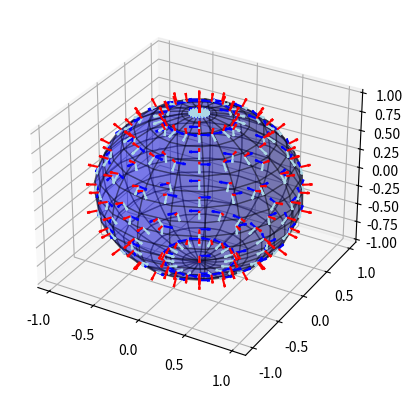
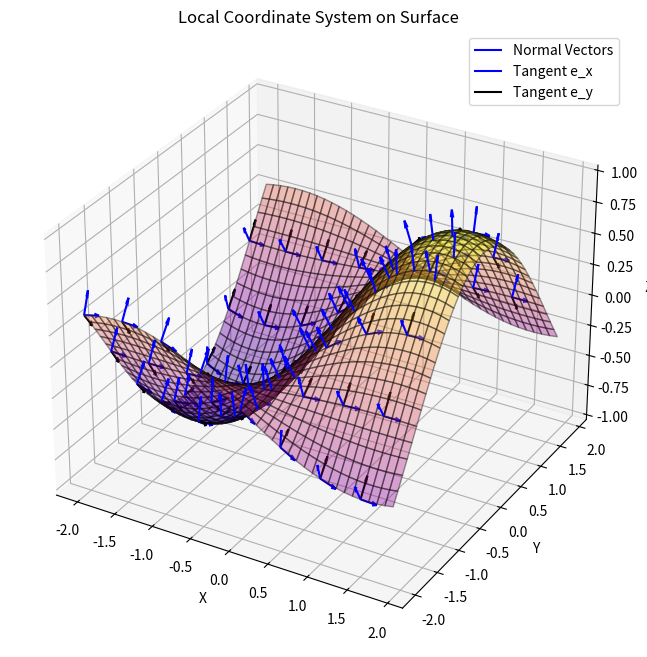
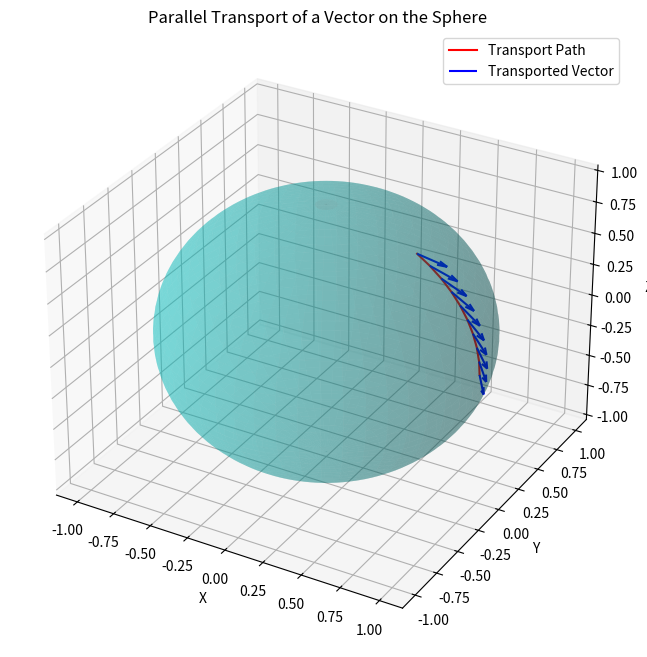
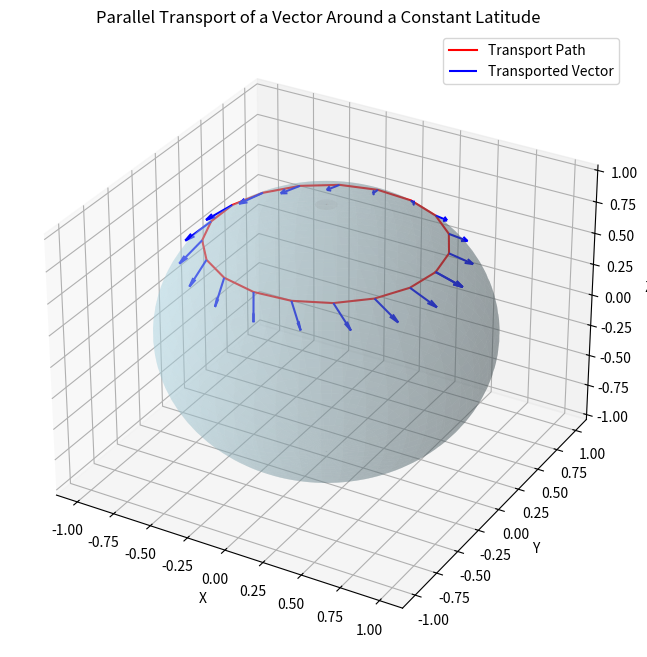
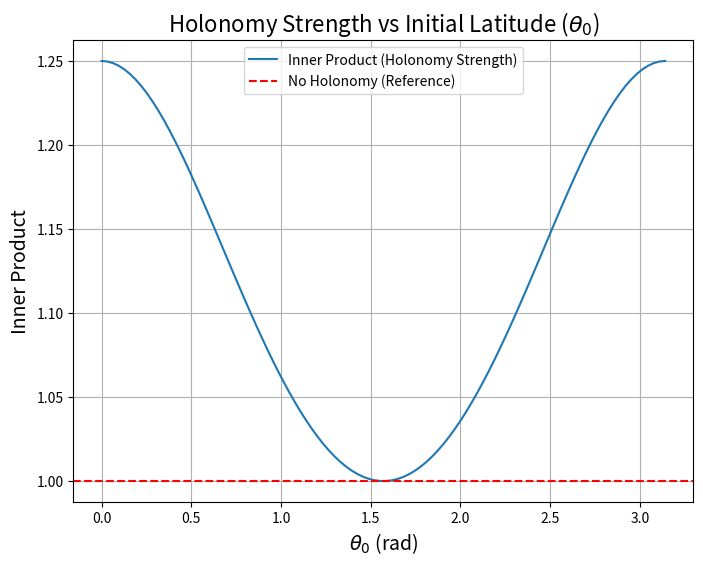

Python code for these plots, in order:
import numpy as np
import matplotlib.pyplot as plt

# Cartesian to Spherical Coordinates
def cartesian_to_spherical(x, y, z):
    r = np.sqrt(x**2 + y**2 + z**2)
    theta = np.arccos(z / r)  # polar angle (0 <= theta <= pi)
    phi = np.arctan2(y, x)    # azimuthal angle (-pi <= phi <= pi)
    return r, theta, phi

# Spherical to Cartesian Coordinates
def spherical_to_cartesian(r, theta, phi):
    x = r * np.sin(theta) * np.cos(phi)
    y = r * np.sin(theta) * np.sin(phi)
    z = r * np.cos(theta)
    return x, y, z

# Cartesian to Cylindrical Coordinates
def cartesian_to_cylindrical(x, y, z):
    rho = np.sqrt(x**2 + y**2)
    phi = np.arctan2(y, x)
    return rho, phi, z

# Cylindrical to Cartesian Coordinates
def cylindrical_to_cartesian(rho, phi, z):
    x = rho * np.cos(phi)
    y = rho * np.sin(phi)
    return x, y, z

# Basis Transformation: Cartesian to Spherical
def cartesian_to_spherical_basis(theta, phi):
    # Convert the basis vectors from Cartesian to Spherical
    e_r = np.array([np.sin(theta) * np.cos(phi), np.sin(theta) * np.sin(phi), np.cos(theta)])
    e_theta = np.array([np.cos(theta) * np.cos(phi), np.cos(theta) * np.sin(phi), -np.sin(theta)])
    e_phi = np.array([-np.sin(phi), np.cos(phi), 0])
    return e_r, e_theta, e_phi

# Basis Transformation: Cartesian to Cylindrical
def cartesian_to_cylindrical_basis(phi):
    # Convert the basis vectors from Cartesian to Cylindrical
    e_rho = np.array([np.cos(phi), np.sin(phi), 0])
    e_phi = np.array([-np.sin(phi), np.cos(phi), 0])
    e_z = np.array([0, 0, 1])
    return e_rho, e_phi, e_z
# Part B, C
pos = []
e_rvals = []
e_thetavals = []
e_phivals = []
points = []
ax = plt.figure().add_subplot(111, projection='3d')
for i in range(0, 360, 20):
    for j in range(0, 180, 20):
        x, y, z = spherical_to_cartesian(1, np.radians(j), np.radians(i))
        e_r, e_theta, e_phi = cartesian_to_spherical_basis(np.radians(j), np.radians(i))
        vec = [x, y, z]
        pos.append(vec)
        points.append(e_r)
        e_rvals.append(e_r)
        e_thetavals.append(e_theta)
        e_phivals.append(e_phi)

pos=np.array(pos)
e_rvals=np.array(e_rvals)
e_thetavals=np.array(e_thetavals)
e_phivals=np.array(e_phivals)
theta_vals = np.linspace(0, np.pi, 20)  # polar angle (0 to pi)
phi_vals = np.linspace(0, 2 * np.pi, 20)  # azimuthal angle (0 to 2pi)

theta, phi = np.meshgrid(theta_vals, phi_vals)

x = np.sin(theta) * np.cos(phi)
y = np.sin(theta) * np.sin(phi)
z = np.cos(theta)

ax.plot_surface(x, y, z, color='blue', alpha=0.3, edgecolor='k')
ax.quiver(pos[:,0], pos[:,1], pos[:,2], e_rvals[:,0], e_rvals[:,1], e_rvals[:,2], color='r', label='e_r', length=0.1)
ax.quiver(pos[:,0], pos[:,1], pos[:,2], e_thetavals[:,0], e_thetavals[:,1], e_thetavals[:,2], color='lightblue', label='e_theta', length=0.1)
ax.quiver(pos[:,0], pos[:,1], pos[:,2], e_phivals[:,0], e_phivals[:,1], e_phivals[:,2], color='blue', label='e_phi', length=0.1)
plt.show()
plt.savefig('spherical_basis.png')

# Part D

def compute_local_coordinate_system(f, x_range, y_range, dx=0.01, dy=0.01):
    """
    Generate the local coordinate system on a given surface z = f(x, y).

    Parameters:
        f (function): A function f(x, y) representing the surface.
        x_range (tuple): The range of x values (xmin, xmax).
        y_range (tuple): The range of y values (ymin, ymax).
        dx (float): Step size in x-direction.
        dy (float): Step size in y-direction.

    Returns:
        X, Y, Z: Meshgrid coordinates of the surface.
        e_r: Normal vectors (extrinsic to the surface).
        e_x, e_y: Tangent vectors along x and y directions.
    """
    # Generate meshgrid for x and y values
    x_vals = np.arange(x_range[0], x_range[1], dx)
    y_vals = np.arange(y_range[0], y_range[1], dy)
    X, Y = np.meshgrid(x_vals, y_vals)
    
    # Compute surface values
    Z = f(X, Y)
    
    # Compute gradients (partial derivatives) of the surface
    dZdx, dZdy = np.gradient(Z, dx, dy, axis=(1, 0))

    # Compute normal vector (extrinsic to the surface)
    normal_magnitude = np.sqrt(dZdx**2 + dZdy**2 + 1)
    e_r = np.stack((-dZdx / normal_magnitude, -dZdy / normal_magnitude, 1 / normal_magnitude), axis=-1)
    print(np.shape(np.ones_like(X)))
    print(np.shape(dZdx))
    # Compute tangent vectors (intrinsic to the surface)
    e_x = np.dstack((np.ones_like(X), np.zeros_like(X), dZdx)) / np.sqrt(1 + dZdx**2)[:, :, np.newaxis]
    e_y = np.dstack((np.zeros_like(Y), np.ones_like(Y), dZdy)) / np.sqrt(1 + dZdy**2)[:, :, np.newaxis]
    return X, Y, Z, e_r, e_x, e_y

# Example surface function z = f(x, y)
def surface_function(x, y):
    return np.sin(x) * np.cos(y)

# Generate local coordinate system for the surface
X, Y, Z, e_r, e_x, e_y = compute_local_coordinate_system(surface_function, (-2, 2), (-2, 2), 0.1, 0.1)

# Plot the surface and local coordinate system
fig = plt.figure(figsize=(10, 8))
ax = fig.add_subplot(111, projection='3d')
ax.plot_surface(X, Y, Z, cmap='plasma', alpha=0.4, edgecolor='k')

# Plot the local coordinate vectors
stride = 5  # Controls vector density
ax.quiver(X[::stride, ::stride], Y[::stride, ::stride], Z[::stride, ::stride],
          e_r[::stride, ::stride, 0], e_r[::stride, ::stride, 1], e_r[::stride, ::stride, 2], 
          color='blue', length=0.2, label='Normal Vectors')

ax.quiver(X[::stride, ::stride], Y[::stride, ::stride], Z[::stride, ::stride],
          e_x[::stride, ::stride, 0], e_x[::stride, ::stride, 1], e_x[::stride, ::stride, 2], 
          color='blue', length=0.2, label='Tangent e_x')

ax.quiver(X[::stride, ::stride], Y[::stride, ::stride], Z[::stride, ::stride],
          e_y[::stride, ::stride, 0], e_y[::stride, ::stride, 1], e_y[::stride, ::stride, 2], 
          color='black', length=0.2, label='Tangent e_y')

# Set labels and title
ax.set_xlabel('X')
ax.set_ylabel('Y')
ax.set_zlabel('Z')
ax.set_title('Local Coordinate System on Surface')

plt.legend()
plt.show()
plt.savefig('local_coordinate_system.png')

# Part E

# Constants
theta0 = np.pi / 5  # Initial position near the north pole (theta_0)
phi0 = 0            # Initial azimuthal angle
theta_end = np.pi / 2  # End position at the equator
num_steps = 10  # Number of steps for discretization

# Generate theta values along the path
theta_vals = np.linspace(theta0, theta_end, num_steps)
phi_vals = np.zeros_like(theta_vals)  # Since φ = 0

# Initial vector components
alpha = 1.0  # Arbitrary choice for θ-component
beta = 0.5   # Arbitrary choice for φ-component
n0_magnitude = np.sqrt(alpha**2 + (beta * np.sin(theta0))**2)

# Initialize vector components along the transport path
n_theta = np.full_like(theta_vals, alpha)
n_phi = beta * np.sin(theta0) / np.sin(theta_vals)  # Maintain normalization

# Ensure normalization
norm = np.sqrt(n_theta**2 + (n_phi * np.sin(theta_vals))**2)
n_theta /= norm
n_phi /= norm

# Compute positions on the sphere
x_vals, y_vals, z_vals = spherical_to_cartesian(1, theta_vals, phi_vals)

# Compute transported vector components in Cartesian coordinates
e_theta = np.vstack([np.cos(theta_vals), np.zeros_like(theta_vals), -np.sin(theta_vals)]).T
e_phi = np.vstack([np.zeros_like(phi_vals), np.ones_like(phi_vals), np.zeros_like(phi_vals)]).T

transported_vectors = n_theta[:, np.newaxis] * e_theta + n_phi[:, np.newaxis] * e_phi

# Plotting the unit sphere and transported vectors
fig = plt.figure(figsize=(8, 8))
ax = fig.add_subplot(111, projection='3d')

# Plot unit sphere
u = np.linspace(0, 2 * np.pi, 100)
v = np.linspace(0, np.pi, 50)
X = np.outer(np.cos(u), np.sin(v))
Y = np.outer(np.sin(u), np.sin(v))
Z = np.outer(np.ones(np.size(u)), np.cos(v))
ax.plot_surface(X, Y, Z, color='c', alpha=0.3)

# Plot transport path
ax.plot(x_vals, y_vals, z_vals, 'r-', label='Transport Path')

# Plot vectors
ax.quiver(x_vals, y_vals, z_vals,
          transported_vectors[:, 0], transported_vectors[:, 1], transported_vectors[:, 2],
          color='b', length=0.2, normalize=True, label='Transported Vector')

# Labels and legend
ax.set_xlabel('X')
ax.set_ylabel('Y')
ax.set_zlabel('Z')
ax.set_title('Parallel Transport of a Vector on the Sphere')
plt.legend()
plt.show()
plt.savefig('parallel_transport.png')
# Part F

# Constants
theta0 = np.pi / 4  # Fixed θ0
phi_start = 0       # Starting φ
phi_end = 2 * np.pi # Ending φ
num_steps = 20     # Number of steps for discretization

# Generate φ values along the path
phi_vals = np.linspace(phi_start, phi_end, num_steps)
theta_vals = np.full_like(phi_vals, theta0)  # θ remains constant

# Initial vector components
alpha = 1.0  # Arbitrary choice for θ-component
beta = 0.5   # Arbitrary choice for φ-component
n0_magnitude = np.sqrt(alpha**2 + beta**2)  # Magnitude of initial vector

# Compute the initial vector in spherical basis
n_theta = alpha
n_phi = beta

# Normalize the vector
n_theta /= n0_magnitude
n_phi /= n0_magnitude

# Initialize arrays for transported vector components
transported_vectors_theta = []
transported_vectors_phi = []

# During transport, n_θ remains constant, but n_φ may change to maintain normalization
for phi in phi_vals:
    transported_vectors_theta.append(n_theta)
    transported_vectors_phi.append(n_phi)

# Convert to Cartesian coordinates for visualization
def spherical_to_cartesian(r, theta, phi):
    x = r * np.sin(theta) * np.cos(phi)
    y = r * np.sin(theta) * np.sin(phi)
    z = r * np.cos(theta)
    return x, y, z

# Compute positions on the sphere
x_vals, y_vals, z_vals = spherical_to_cartesian(1, theta_vals, phi_vals)

# Compute transported vector components in Cartesian coordinates
e_theta = np.vstack([np.cos(theta_vals) * np.cos(phi_vals),
                     np.cos(theta_vals) * np.sin(phi_vals),
                     -np.sin(theta_vals)]).T
e_phi = np.vstack([-np.sin(phi_vals),
                   np.cos(phi_vals),
                   np.zeros_like(phi_vals)]).T

# Combine components to get the transported vectors in Cartesian coordinates
transported_vectors = (np.array(transported_vectors_theta)[:, np.newaxis] * e_theta +
                       np.array(transported_vectors_phi)[:, np.newaxis] * e_phi)

# Plotting the unit sphere and transported vectors
fig = plt.figure(figsize=(8, 8))
ax = fig.add_subplot(111, projection='3d')
ax.plot_surface(X, Y, Z, color='lightblue', alpha=0.3)
# Plot transport path
ax.plot(x_vals, y_vals, z_vals, 'r-', label='Transport Path')

# Plot vectors along the path
ax.quiver(x_vals, y_vals, z_vals,
          transported_vectors[:, 0], transported_vectors[:, 1], transported_vectors[:, 2],
          color='blue', length=0.2, normalize=True, label='Transported Vector')

# Labels and legend
ax.set_xlabel('X')
ax.set_ylabel('Y')
ax.set_zlabel('Z')
ax.set_title('Parallel Transport of a Vector Around a Constant Latitude')
plt.legend()
plt.show()
plt.savefig('parallel_transport_constant_latitude.png')

# Part G

# Constants
num_theta0 = 100  # Number of θ0 samples
phi_start = 0
phi_end = 2 * np.pi
num_steps = 200

# Generate θ0 values
theta0_vals = np.linspace(0, np.pi, num_theta0)

# Inner product storage
inner_products = []

# Function to calculate transported vector
def parallel_transport_vector(theta0):
    # Initial vector (normalized in spherical basis)
    alpha = 1.0
    beta = 0.5
    n0_magnitude = np.sqrt(alpha**2 + beta**2 * np.sin(theta0)**2)
    n_theta = alpha / n0_magnitude
    n_phi = beta / n0_magnitude

    # Spherical basis vectors
    phi_vals = np.linspace(phi_start, phi_end, num_steps)
    theta_vals = np.full_like(phi_vals, theta0)

    e_theta = np.vstack([np.cos(theta_vals) * np.cos(phi_vals),
                         np.cos(theta_vals) * np.sin(phi_vals),
                         -np.sin(theta_vals)]).T
    e_phi = np.vstack([-np.sin(phi_vals),
                       np.cos(phi_vals),
                       np.zeros_like(phi_vals)]).T

    # Initial vector in Cartesian coordinates
    initial_vector = n_theta * e_theta[0] + n_phi * e_phi[0]

    # Final vector after parallel transport (at φ = 2π)
    final_vector = n_theta * e_theta[-1] + n_phi * e_phi[-1]

    # Calculate inner product between initial and final vectors
    inner_product = np.dot(initial_vector, final_vector)
    return inner_product

# Compute inner product for each θ0
for theta0 in theta0_vals:
    inner_products.append(parallel_transport_vector(theta0))

# Plot the results
plt.figure(figsize=(8, 6))
plt.plot(theta0_vals, inner_products, label="Inner Product (Holonomy Strength)")
plt.axhline(1, color='r', linestyle='--', label="No Holonomy (Reference)")
plt.xlabel(r"$\theta_0$ (rad)", fontsize=14)
plt.ylabel("Inner Product", fontsize=14)
plt.title("Holonomy Strength vs Initial Latitude ($\\theta_0$)", fontsize=16)
plt.legend()
plt.grid(True)
plt.show()
plt.savefig('holonomy_strength.png')